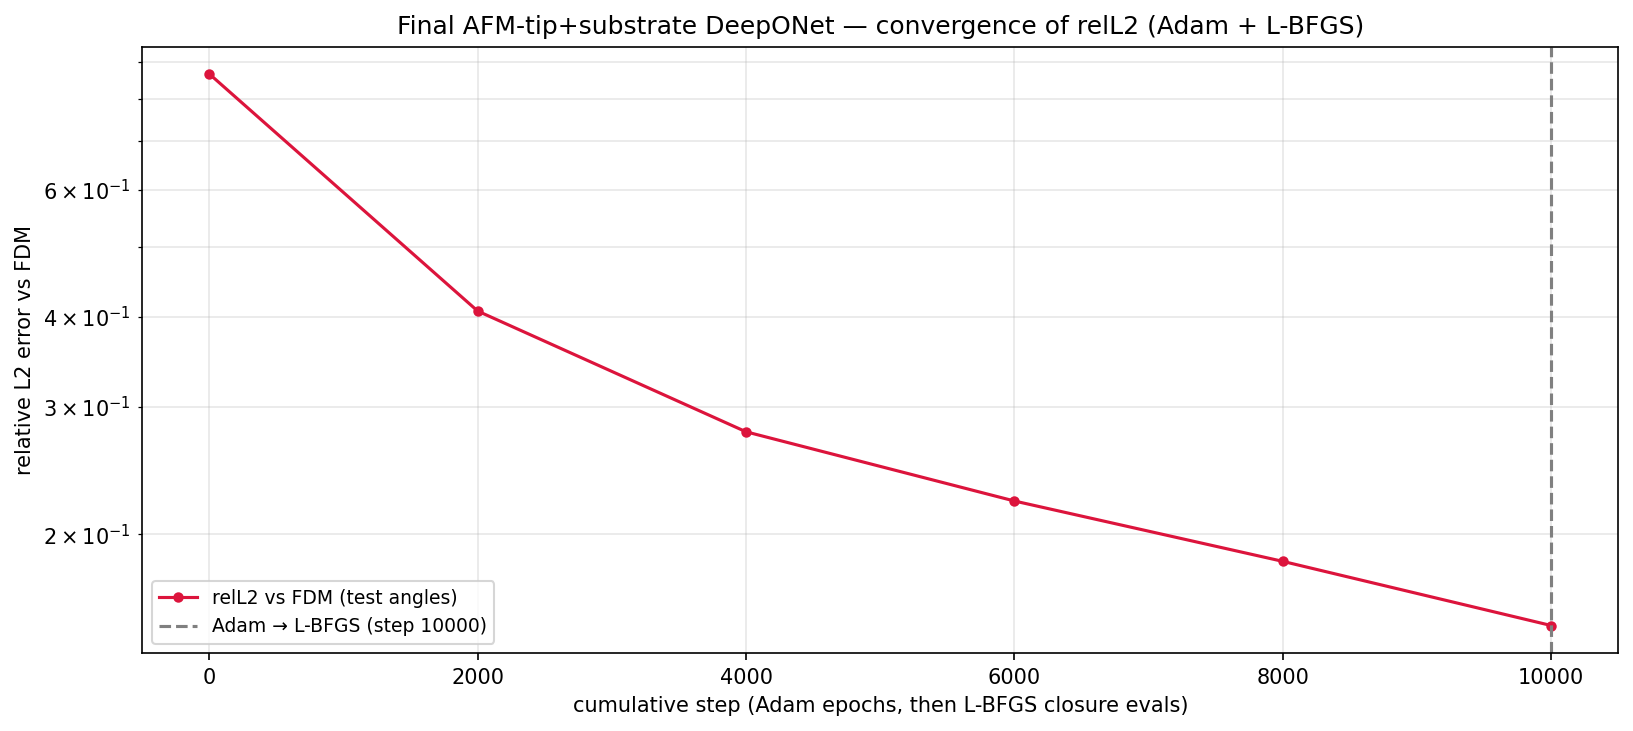

Values plotted in this chart, from the file beside it:
phase, step, relL2, mag_ratio, target_mag, seconds, total, w_pde_int, w_pde_ext, w_pde_sub, w_field, w_flux, w_pml, w_dirichlet, w_data_scat, w_data_int, w_data_sub
adam, 1, 8.669948e-01, 8.846860e-01, 7.193345e-01, 0.8, 1.064290e+02, 9.769599e-01, 1.024650e+00, 9.859666e-01, 4.989592e+01, 4.899742e+01, 5.137705e-01, 9.764621e-01, 9.973380e-01, 1.063202e+00, 9.973460e-01
adam, 2000, 4.072702e-01, 4.930543e-01, 7.193345e-01, 724.7, 1.596520e+00, 7.715196e-03, 5.097251e-02, 2.379202e-02, 2.106642e-01, 4.166790e-02, 5.750526e-01, 4.878381e-02, 2.331383e-01, 2.603162e-01, 1.444168e-01
adam, 4000, 2.771575e-01, 6.033948e-01, 7.193345e-01, 1453, 9.699360e-01, 4.022516e-03, 3.989991e-02, 2.277180e-02, 8.869530e-02, 1.465727e-02, 3.701533e-01, 8.965457e-02, 1.020485e-01, 1.450562e-01, 9.297651e-02
adam, 6000, 2.222899e-01, 6.472418e-01, 7.193345e-01, 2183, 6.743713e-01, 2.843747e-03, 2.920985e-02, 1.382060e-02, 5.323022e-02, 6.158930e-03, 3.211940e-01, 3.632804e-02, 6.509262e-02, 8.703380e-02, 5.945945e-02
adam, 8000, 1.833808e-01, 6.708065e-01, 7.193345e-01, 2884, 5.074260e-01, 2.819980e-03, 2.636219e-02, 1.098546e-02, 3.773159e-02, 6.244048e-03, 2.631316e-01, 9.654563e-03, 4.601911e-02, 6.351931e-02, 4.095814e-02
adam, 10000, 1.494614e-01, 6.853595e-01, 7.193345e-01, 3586, 4.028038e-01, 2.450393e-03, 1.770794e-02, 9.513143e-03, 3.012433e-02, 3.744080e-03, 2.298081e-01, 6.794758e-03, 2.866977e-02, 4.749180e-02, 2.649953e-02
